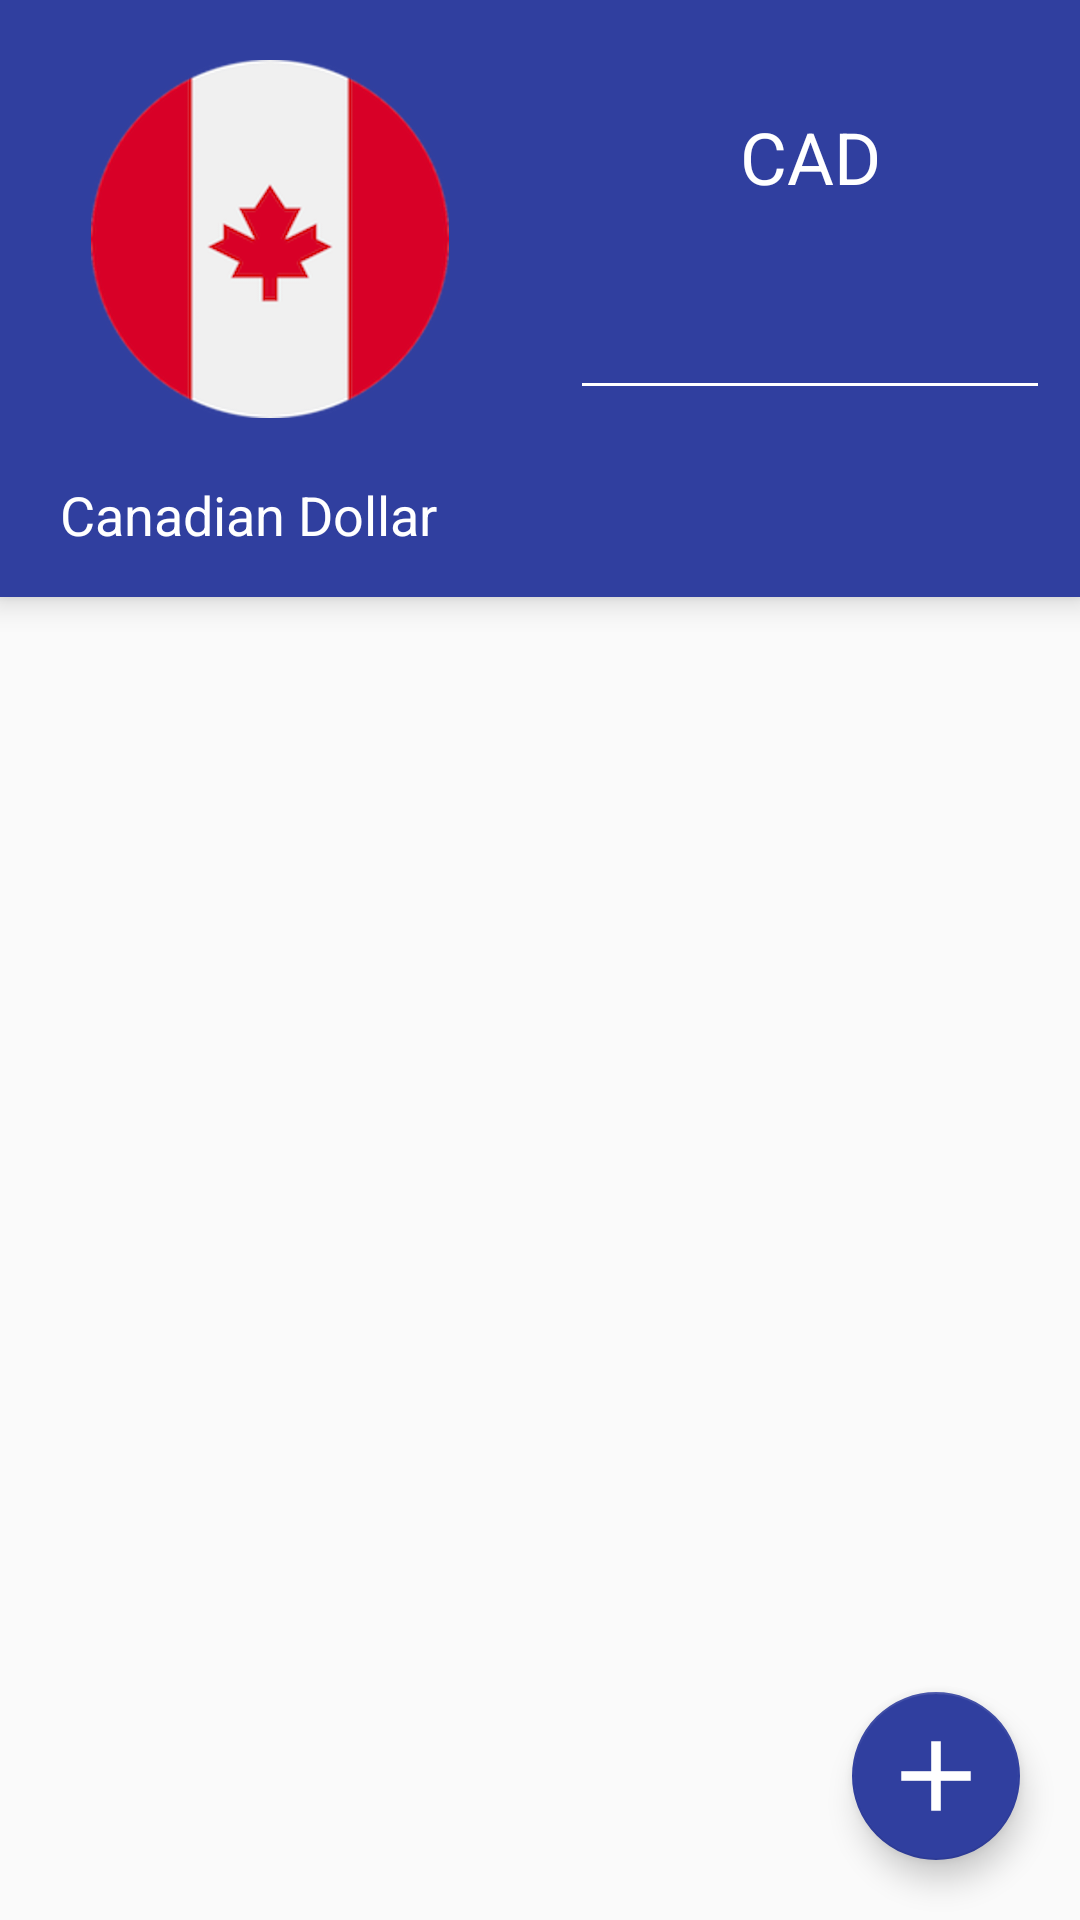

The Android layout XML behind this screen, and the referenced resources:
<!-- AndroidManifest.xml: application theme AppTheme -->
<!-- res/layout/fragment_favorites.xml -->
<?xml version="1.0" encoding="utf-8"?>
<android.support.design.widget.CoordinatorLayout xmlns:android="http://schemas.android.com/apk/res/android"
    xmlns:app="http://schemas.android.com/apk/res-auto"
    android:layout_width="match_parent"
    android:layout_height="match_parent"
    android:orientation="vertical">

    <LinearLayout
        android:layout_width="match_parent"
        android:layout_height="match_parent"
        android:orientation="vertical">

        <LinearLayout
            android:layout_width="match_parent"
            android:layout_height="199dp"
            android:background="@color/colorPrimaryDark"
            android:elevation="6dp"
            android:orientation="vertical">

            <LinearLayout
                android:layout_width="match_parent"
                android:layout_height="match_parent"
                android:layout_weight="1"
                android:orientation="horizontal">

                <ImageView
                    android:id="@+id/favCurrencyImageView"
                    android:layout_width="match_parent"
                    android:layout_height="wrap_content"
                    android:layout_margin="20dp"
                    android:layout_weight="1"
                    android:clickable="true"
                    android:contextClickable="true"
                    android:longClickable="true"
                    android:padding="0dp"
                    app:srcCompat="@drawable/canada" />

                <LinearLayout
                    android:layout_width="match_parent"
                    android:layout_height="match_parent"
                    android:layout_weight="1"
                    android:orientation="vertical">

                    <TextView
                        android:id="@+id/abbrCurrencyTextView"
                        android:layout_width="match_parent"
                        android:layout_height="match_parent"
                        android:layout_weight="1"
                        android:gravity="bottom|center"
                        android:text="CAD"
                        android:textAlignment="center"
                        android:textColor="@color/primaryTextColor"
                        android:textSize="24sp" />

                    <EditText
                        android:id="@+id/amountEditText"
                        android:layout_width="match_parent"
                        android:layout_height="match_parent"
                        android:layout_marginLeft="10dp"
                        android:layout_marginRight="10dp"
                        android:layout_weight="1"
                        android:backgroundTint="@color/primaryTextColor"
                        android:drawableTint="@color/primaryTextColor"
                        android:ems="10"
                        android:inputType="numberDecimal"
                        android:maxLength="6"
                        android:textAlignment="center"
                        android:textColor="@color/primaryTextColor"
                        android:textColorHighlight="@color/primaryTextColor"
                        android:textColorLink="@color/primaryTextColor"
                        android:textCursorDrawable="@null"
                        android:textSize="24sp" />

                    <TextView
                        android:id="@+id/blankTextView"
                        android:layout_width="match_parent"
                        android:layout_height="match_parent"
                        android:layout_weight="1.5"
                        android:gravity="center"
                        android:textAlignment="center" />

                </LinearLayout>
            </LinearLayout>

            <TextView
                android:id="@+id/countryNameTextView"
                android:layout_width="match_parent"
                android:layout_height="match_parent"
                android:layout_gravity="top|left"
                android:layout_marginLeft="20dp"
                android:layout_weight="4"
                android:text="Canadian Dollar"
                android:textColor="@color/primaryTextColor"
                android:textSize="18sp" />

        </LinearLayout>

        <android.support.v7.widget.RecyclerView
            android:id="@+id/favRecyclerView"
            android:layout_width="match_parent"
            android:layout_height="match_parent"
            android:layout_weight="1" />

    </LinearLayout>

    <android.support.design.widget.FloatingActionButton
        android:id="@+id/addFab"
        android:layout_width="wrap_content"
        android:layout_height="wrap_content"
        android:layout_gravity="bottom|end"

        android:layout_margin="20dp"
        android:src="@drawable/ic_add"
        app:backgroundTint="@color/colorPrimaryDark"
        app:elevation="6dp"
        app:fabSize="normal"
        app:pressedTranslationZ="12dp" />


</android.support.design.widget.CoordinatorLayout>
<!-- resources referenced by this layout -->
<resources>
  <color name="colorPrimaryDark">#303f9f</color>
  <color name="primaryTextColor">#ffffff</color>
  <!-- drawable canada: png bitmap (drawable, 87335 bytes) -->
  <!-- drawable ic_add: png bitmap (drawable, 875 bytes) -->
  <style name="AppTheme" parent="Theme.AppCompat.Light.DarkActionBar">
          
          <item name="colorPrimary">@color/colorPrimary</item>
          <item name="colorPrimaryDark">@color/colorPrimaryDark</item>
          <item name="colorAccent">@color/colorAccent</item>
      </style>
  <color name="colorPrimary">#1ec064</color>
  <color name="colorAccent">#fbf019</color>
</resources>
